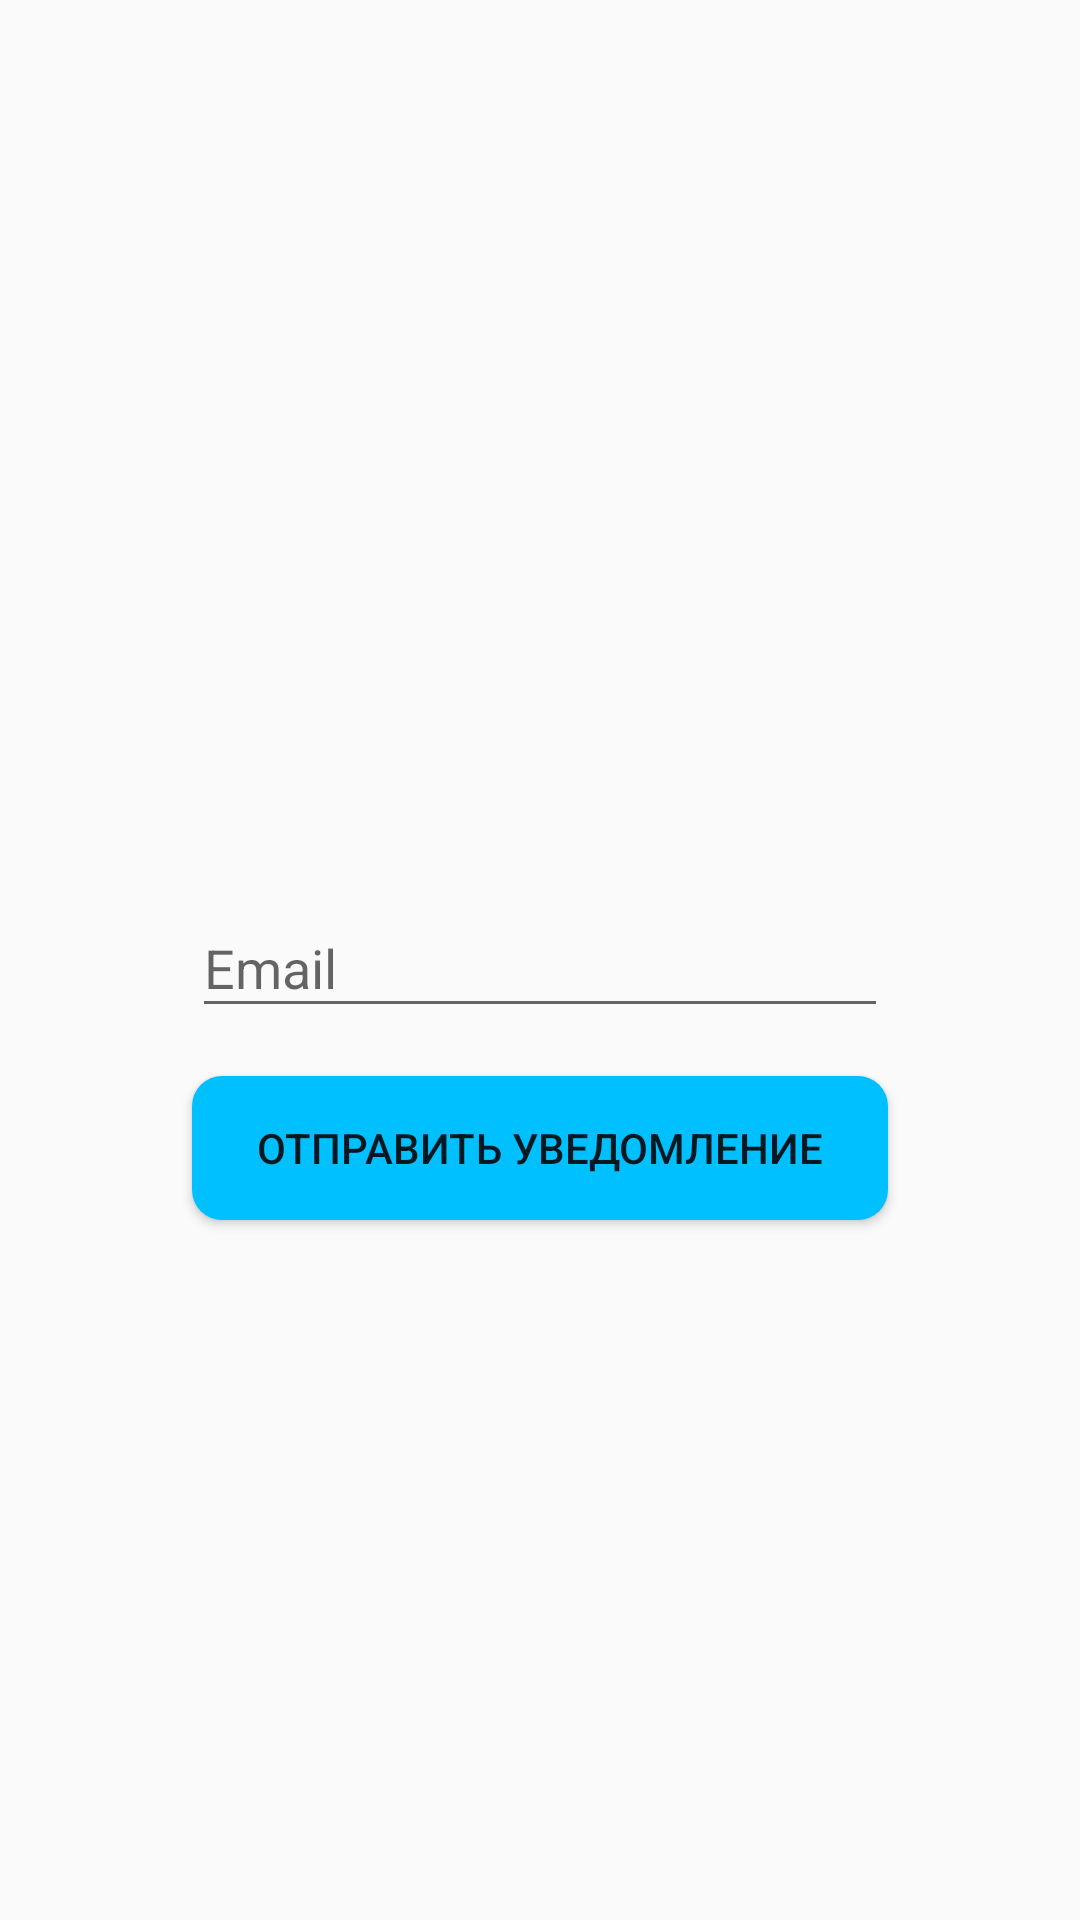

Here is an Android app screen rendered from its layout file. Give the layout XML and the strings, colors and styles it references.
<!-- AndroidManifest.xml: application theme AppTheme -->
<!-- res/layout/reset_password.xml -->
<?xml version="1.0" encoding="utf-8"?>
<android.support.constraint.ConstraintLayout
    xmlns:android="http://schemas.android.com/apk/res/android"
    xmlns:app="http://schemas.android.com/apk/res-auto"
    xmlns:tools="http://schemas.android.com/tools"
    android:layout_width="match_parent"
    android:layout_height="match_parent"
    tools:context="com.myapp.android.service.ui.activity.EnterActivity">

    <EditText
        android:id="@+id/email_send_text"
        android:layout_width="0dp"
        android:layout_height="43dp"
        android:layout_marginLeft="64dp"
        android:layout_marginRight="64dp"
        android:ems="10"
        android:hint="Email"
        android:inputType="textEmailAddress"
        app:layout_constraintBottom_toBottomOf="parent"
        app:layout_constraintHorizontal_bias="0.0"
        app:layout_constraintLeft_toLeftOf="parent"
        app:layout_constraintRight_toRightOf="parent"
        app:layout_constraintTop_toTopOf="parent"
        app:layout_constraintVertical_bias="0.502"
        android:layout_marginStart="64dp"
        android:layout_marginEnd="64dp"/>

    <Button
        android:id="@+id/send_email_button"
        android:layout_width="0dp"
        android:layout_height="wrap_content"
        android:layout_marginRight="64dp"
        android:layout_marginTop="16dp"
        android:background="@drawable/rounded_button"
        android:text="Отправить уведомление"
        app:layout_constraintHorizontal_bias="0.0"
        app:layout_constraintLeft_toLeftOf="parent"
        app:layout_constraintRight_toRightOf="parent"
        app:layout_constraintTop_toBottomOf="@+id/email_send_text"
        android:layout_marginLeft="64dp"
        android:layout_marginStart="64dp"
        android:layout_marginEnd="64dp"/>
</android.support.constraint.ConstraintLayout>
<!-- resources referenced by this layout -->
<resources>
  <!-- drawable rounded_button (drawable) -->
  <?xml version="1.0" encoding="utf-8"?>
  <shape xmlns:android="http://schemas.android.com/apk/res/android" >
      <solid android:color="@color/colorPrimary" />
      <corners android:bottomRightRadius="10dp"
               android:bottomLeftRadius="10dp"
               android:topRightRadius="10dp"
               android:topLeftRadius="10dp"/>
  </shape>
  <style name="AppTheme" parent="Theme.AppCompat.Light.DarkActionBar">
          
          <item name="colorPrimary">@color/colorPrimary</item>
          <item name="colorPrimaryDark">@android:color/black</item>
          <item name="colorAccent">@color/colorPrimary</item>
      </style>
  <color name="colorPrimary">#00c0ff</color>
</resources>
